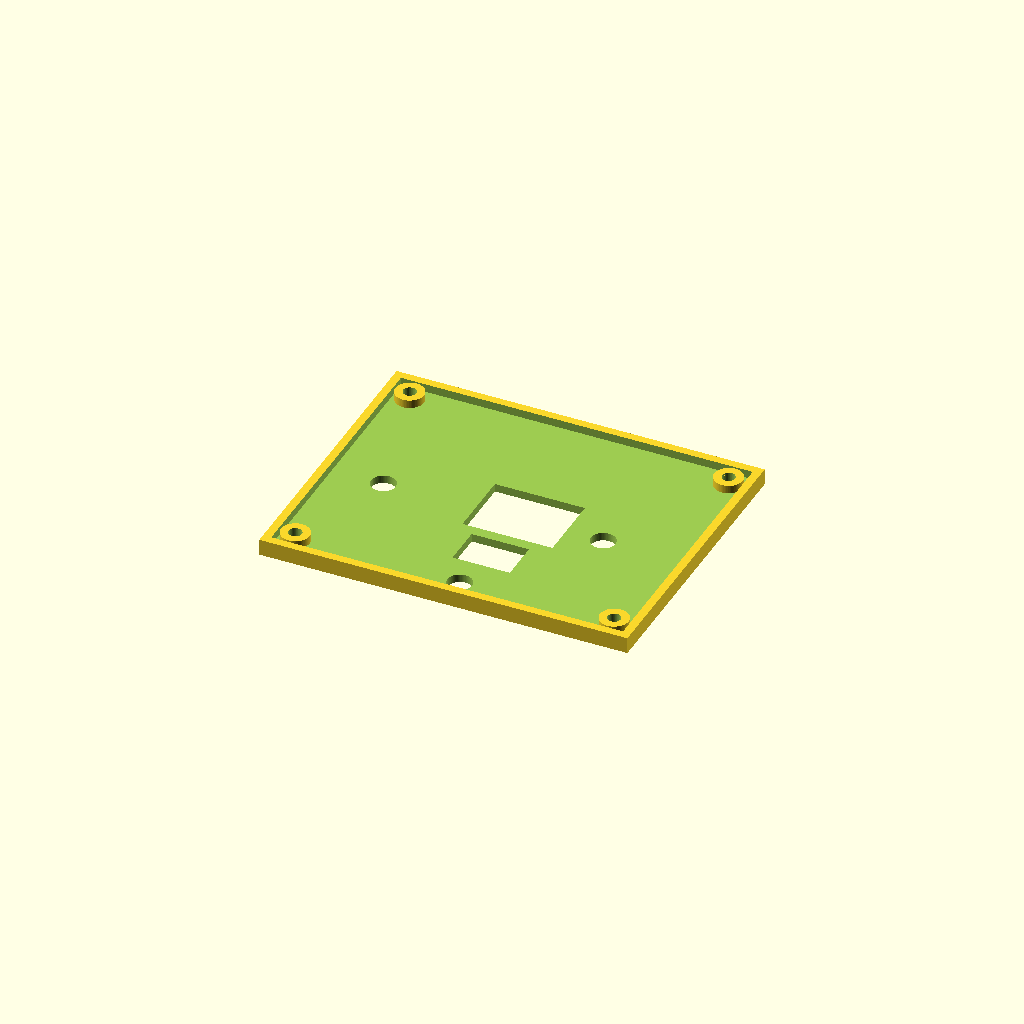
Cell 1: the model at its default parameters.
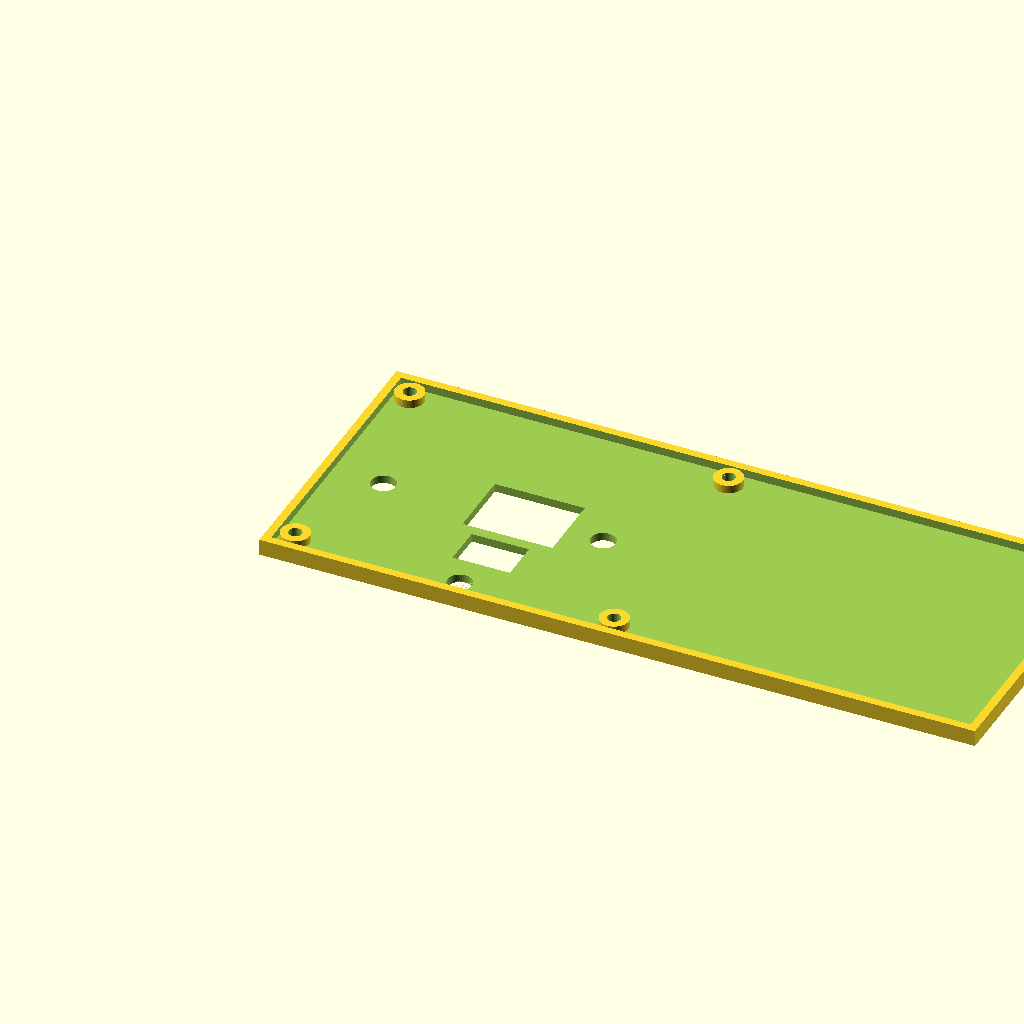
Cell 2: the same model with pcb_x = 170.
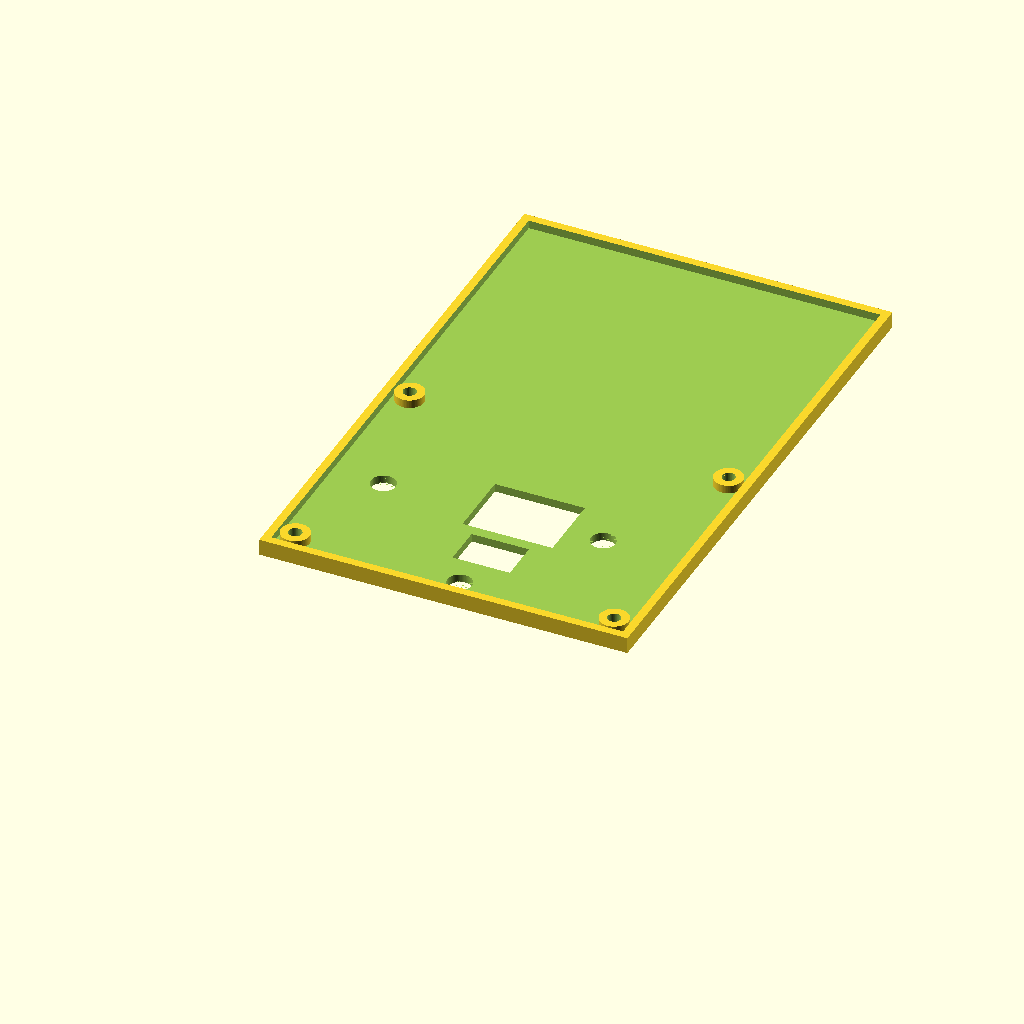
Cell 3: the same model with pcb_y = 134.
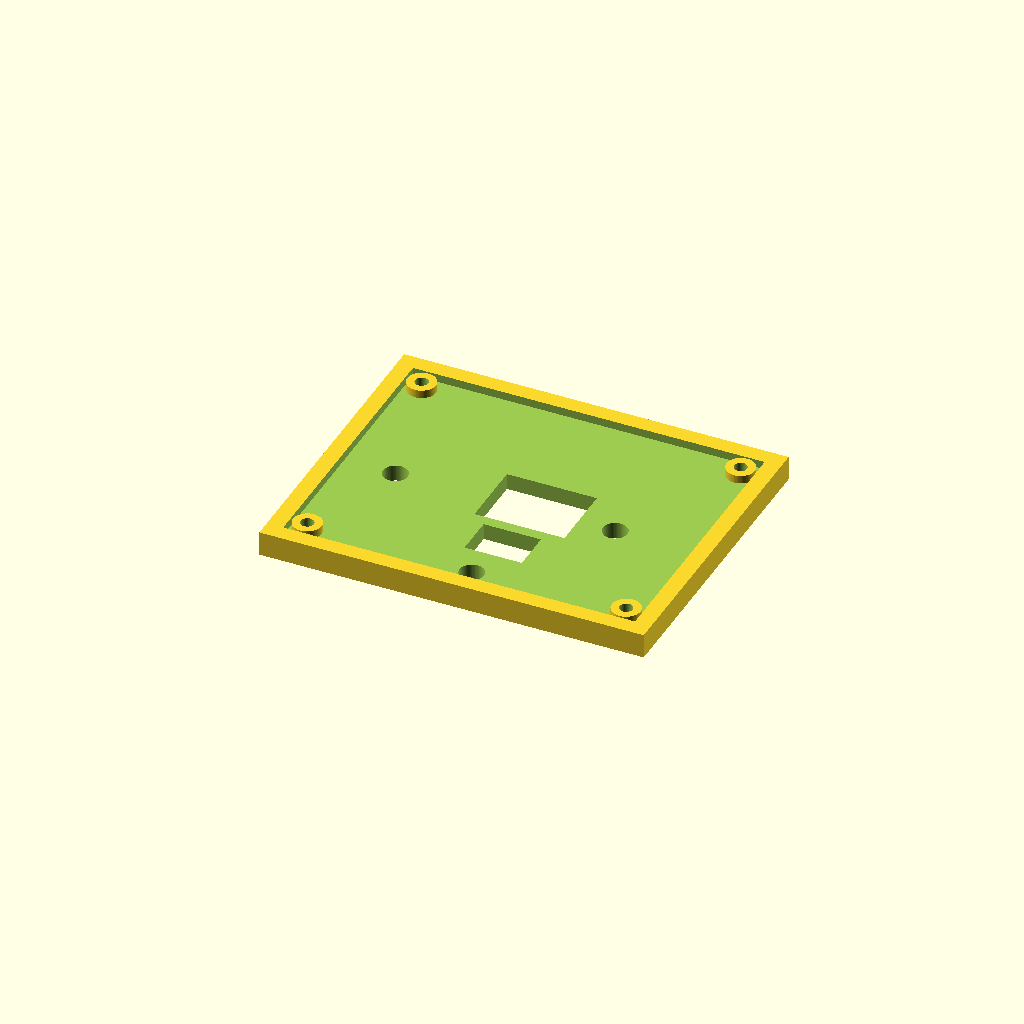
Cell 4 — grosor_pared set to 4, the other parameters unchanged.
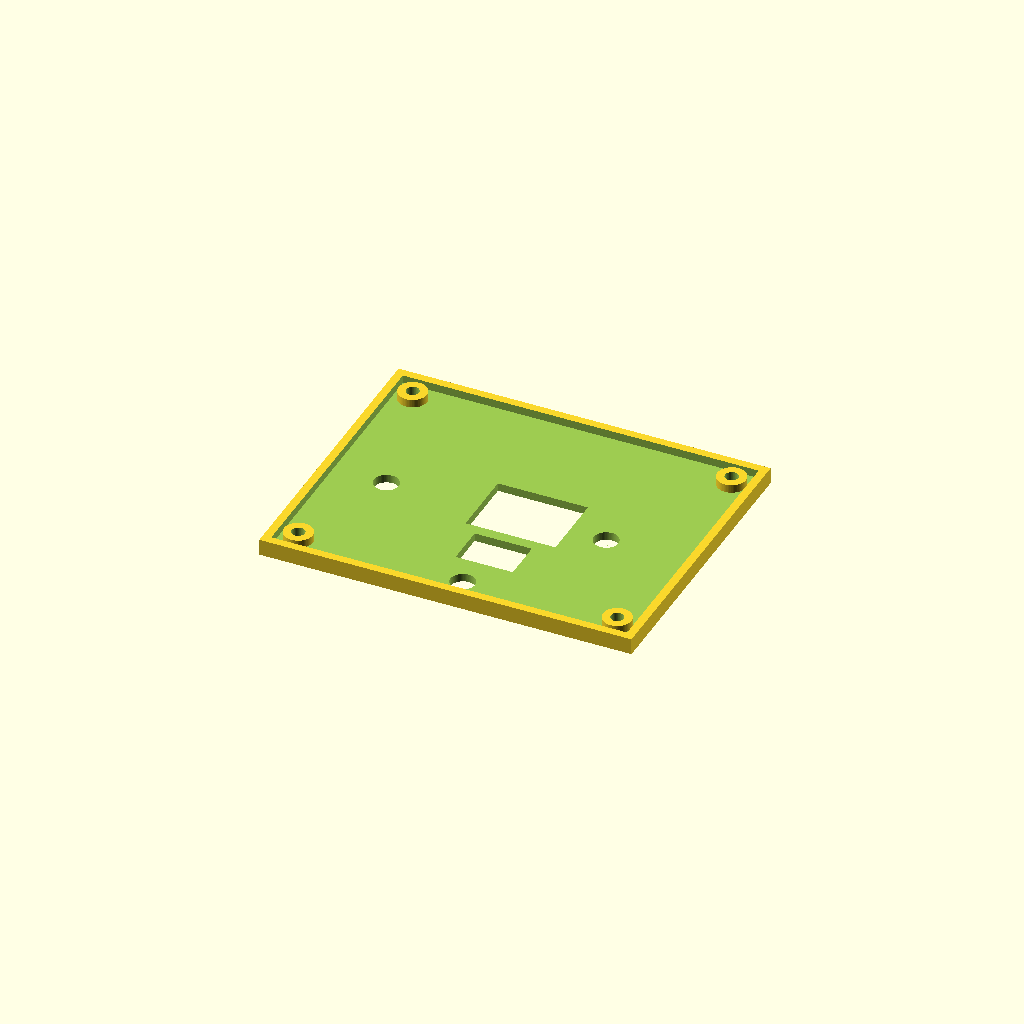
Cell 5: clearance = 1 (everything else at default).
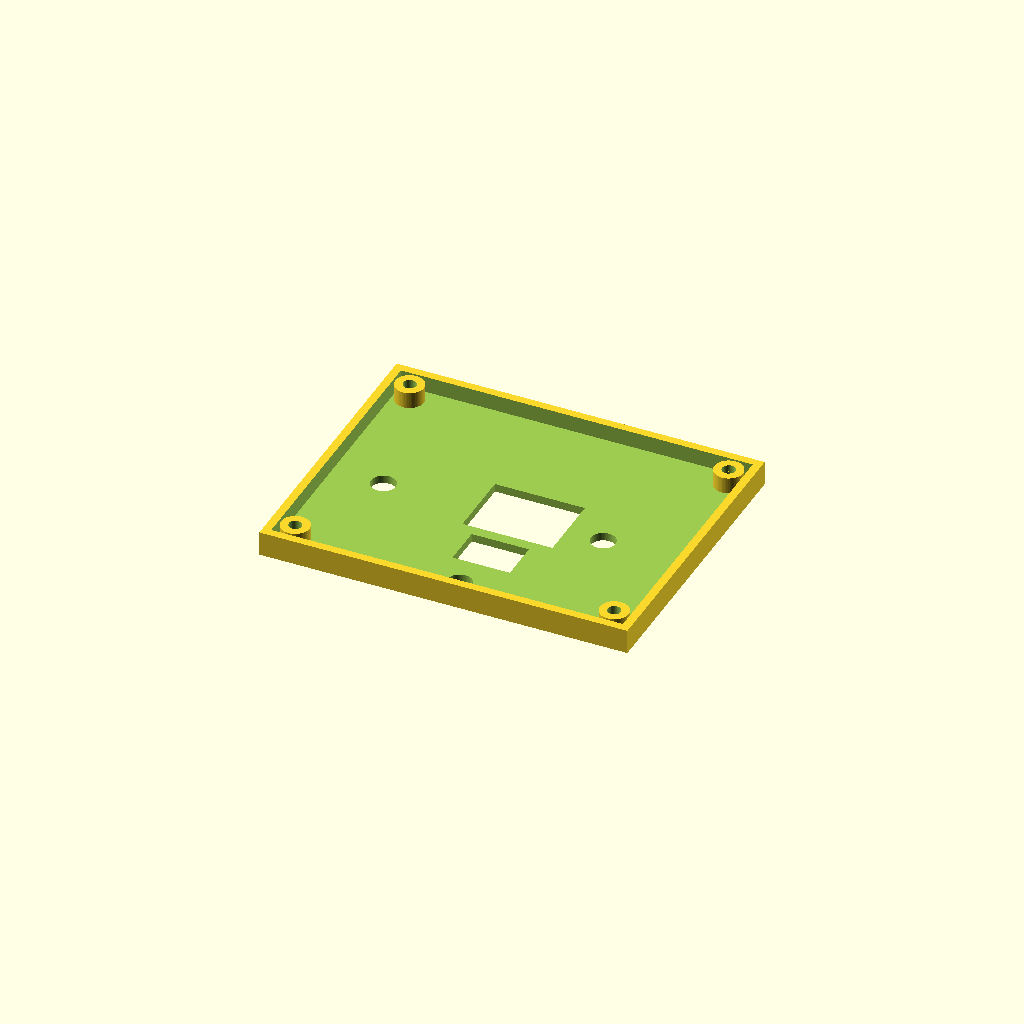
Cell 6: altura_base = 4 (everything else at default).
One fixed orthographic camera (rotation 55°, 0°, 25°; colour scheme Cornfield) for every cell.
Source of the model, mechanical/supaclock_bottom_case.scad:
// =============================================================================
// SupaClock - Bottom Case parametrico
// Generado a partir de SupaClock_Carrier.kicad_pcb (PUC IEE2913, Grupo 10)
// Sistema de coordenadas OpenSCAD: X derecha, Y arriba, Z hacia arriba.
// Origen = esquina inferior-izquierda EXTERIOR de la caja.
// =============================================================================

$fn = 64;

// ---------------------------- PARAMETROS -------------------------------------
pcb_x          = 85.0;   // ancho de la PCB (Edge.Cuts X)
pcb_y          = 67.0;   // largo de la PCB (Edge.Cuts Y)
grosor_pared   = 2.0;    // grosor de paredes y piso
clearance      = 0.5;    // holgura PCB <-> pared interior

// Altura interior del bottom case = altura minima para que el MAX30102 quede
// flush con la cara exterior del piso (contacto con la piel).
//   PCB top  = grosor_pared + altura_base = 4.0
//   PCB bot  = 4.0 - pcb_thickness(1.6) = 2.4
//   MAX30102 modulo (1.4mm board) cuelga del PCB: bot del modulo = 1.0
//   Chip MAX30102 (~1mm protrusion adicional): cara del chip = 0.0  <-- piel
// La bateria GW4 40mm (4mm) ya NO va bajo la PCB; va arriba (top case),
// pegada al lado del display / XIAO. Ver supaclock_top_case.scad.
altura_base    = 2.0;

// Standoffs (cilindros huecos por los que pasa el tornillo M3). El tornillo
// entra DESDE ABAJO (cabeza apoyada en la cara exterior del piso), atraviesa
// el piso, el standoff y la PCB, y rosca self-tap en el pilar del top case.
// Por eso aqui standoff_id = 3.2 (clearance) y no 2.7 (self-tap).
standoff_od         = 7.0;    // diametro exterior (>= cabeza M3 ~7.0mm)
standoff_id         = 3.2;    // diametro interior = clearance M3
mh_clearance_d      = 3.2;    // through-hole en el piso (M3 clearance)

// Ventana MAX30102 (acceso optico LED+fotodiodo a la piel)
// Modulo MH-ET LIVE = 16 x 21 mm body. Cutout = body + 1mm de tolerancia
// para que el modulo asome a traves del piso o quede flush con la cara externa.
// Orientacion HORIZONTAL: el modulo se monta con su lado largo (21mm) a lo
// largo de X. La ventana es 22 (X) x 17 (Y) en PCB-local coords.
cutout_max30102_x = 22.0;
cutout_max30102_y = 17.0;

// Ventana MAX30205 (paso para placa de aluminio + thermal pad).
// El modulo es 20x12 mm pero solo necesitamos una ventana del tamano de la
// placa de aluminio (pequena, centrada sobre el chip MAX30205).
cutout_max30205_x = 14.0;
cutout_max30205_y = 10.0;

// Electrodos ECG: 3 pads M3 (hole 3.2 mm, pad Cu 6 mm) donde se atornilla
// el perno de acero inoxidable que actua de electrodo seco. El bottom case
// necesita un agujero pasante para que la cabeza del perno asome y toque
// la piel. Diametro = cabeza del perno M3 (5.5 mm) + holgura.
cutout_electrode_d = 6.0;

// ---------------------- COORDENADAS DESDE EL KICAD ---------------------------
// Convertidas a referencia local PCB (origen = esquina inf-izq de la PCB),
// Y reflejado a convencion Y-up (y_local = pcb_y - (y_kicad - 23.5)).

mh_positions = [
    [ 3.5, 63.5],  // MH1
    [81.5, 63.5],  // MH2
    [ 3.5,  3.5],  // MH3
    [81.5,  3.5]   // MH4
];

pos_max30102 = [45.5, 33.195];   // midpoint de J3 y J14
pos_max30205 = [45.0, 17.0];     // J4

// Posiciones de los 3 electrodos ECG (J12_*) en PCB-local Y-up
electrode_positions = [
    [12.0, 31.5],    // J12_RA1  (Right Arm,  borde izq medio)
    [65.5, 32.0],    // J12_LA1  (Left Arm,   borde der medio)
    [43.5,  4.0]     // J12_RL1  (Right Leg,  borde inferior centro)
];

// ---------------------- DIMENSIONES DERIVADAS --------------------------------
inner_x      = pcb_x + clearance * 2;
inner_y      = pcb_y + clearance * 2;
outer_x      = inner_x + grosor_pared * 2;
outer_y      = inner_y + grosor_pared * 2;
altura_total = altura_base + grosor_pared;

pcb_off_x    = grosor_pared + clearance;
pcb_off_y    = grosor_pared + clearance;

// ============================== MODULOS ======================================

module standoff(pos) {
    translate([pos[0] + pcb_off_x, pos[1] + pcb_off_y, grosor_pared])
        difference() {
            cylinder(h = altura_base, d = standoff_od);
            translate([0, 0, -0.01])
                cylinder(h = altura_base + 0.02, d = standoff_id);
        }
}

module sensor_cutout(pos, size_x, size_y) {
    translate([
        pos[0] + pcb_off_x - size_x / 2,
        pos[1] + pcb_off_y - size_y / 2,
        -0.01
    ])
        cube([size_x, size_y, grosor_pared + 0.02]);
}

module electrode_hole(pos) {
    // Cilindro pasante en el piso para que la cabeza del perno M3 (electrodo
    // seco) asome y haga contacto con la piel.
    translate([pos[0] + pcb_off_x, pos[1] + pcb_off_y, -0.01])
        cylinder(h = grosor_pared + 0.02, d = cutout_electrode_d);
}

module mounting_through_hole(pos) {
    // Through-hole M3 clearance que atraviesa el piso debajo de cada standoff.
    // El tornillo entra desde la cara exterior del piso y rosca en el pilar
    // del top case.
    translate([pos[0] + pcb_off_x, pos[1] + pcb_off_y, -0.01])
        cylinder(h = grosor_pared + 0.02, d = mh_clearance_d);
}

// ============================== CONSTRUCCION =================================

difference() {
    cube([outer_x, outer_y, altura_total]);

    translate([grosor_pared, grosor_pared, grosor_pared])
        cube([inner_x, inner_y, altura_total + grosor_pared]);

    sensor_cutout(pos_max30102, cutout_max30102_x, cutout_max30102_y);
    sensor_cutout(pos_max30205, cutout_max30205_x, cutout_max30205_y);

    // Agujeros para los 3 electrodos ECG (atraviesan el piso)
    for (e = electrode_positions) electrode_hole(e);

    // Through-holes M3 en el piso bajo cada standoff (tornillo desde abajo)
    for (p = mh_positions) mounting_through_hole(p);
}

for (p = mh_positions) standoff(p);
Parameter table extracted from the source (name, type, default, range or options):
pcb_x: number, default 85
pcb_y: number, default 67
grosor_pared: number, default 2
clearance: number, default 0.5
altura_base: number, default 2
standoff_od: number, default 7
standoff_id: number, default 3.2
mh_clearance_d: number, default 3.2
cutout_max30102_x: number, default 22
cutout_max30102_y: number, default 17
cutout_max30205_x: number, default 14
cutout_max30205_y: number, default 10
cutout_electrode_d: number, default 6
pos_max30102: vector, default [45.5, 33.195]
pos_max30205: vector, default [45, 17]
